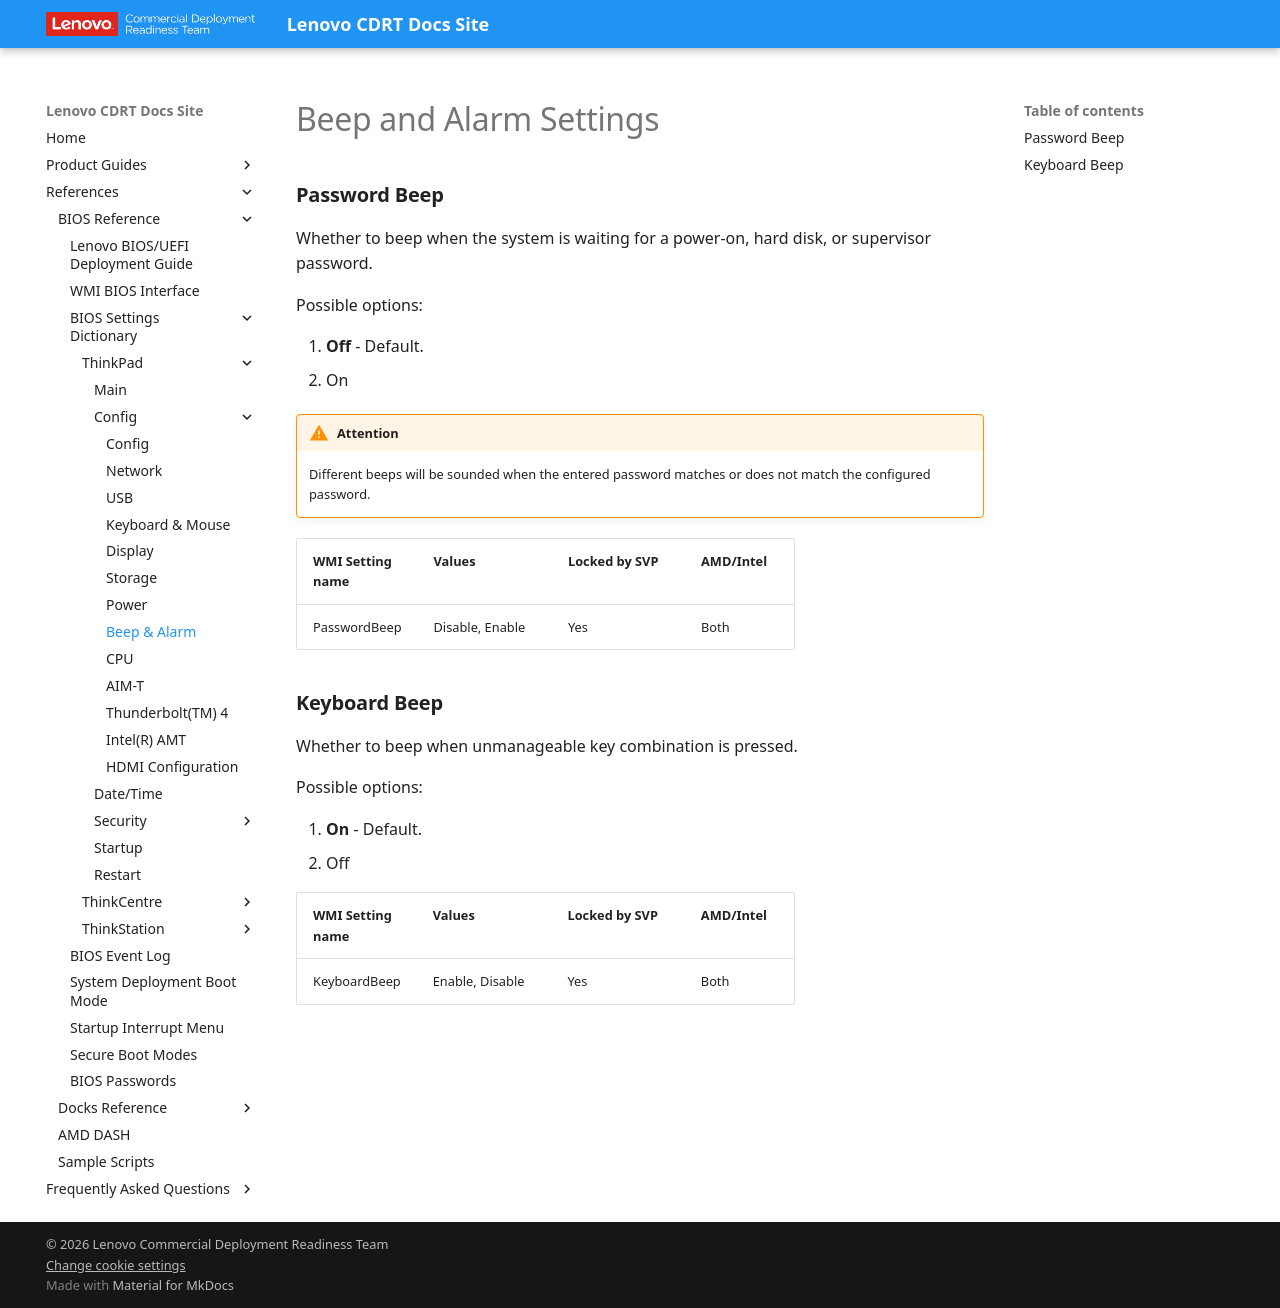

repository: CDRT/mk_docs · page: ref/bios/settings/thinkpad/beepalarm/index.html · generator: mkdocs

# Beep and Alarm Settings

### **Password Beep**

Whether to beep when the system is waiting for a power-on, hard disk, or supervisor password.

Possible options:

1. **Off** - Default.
2. On

!!! warning "Attention"
    Different beeps will be sounded when the entered password matches or does not match the configured password.

| WMI Setting name | Values | Locked by SVP | AMD/Intel |
| :--- | :--- | :--- | :--- |
| PasswordBeep | Disable, Enable | Yes | Both |

### **Keyboard Beep**

Whether to beep when unmanageable key combination is pressed.

Possible options:

1. **On** - Default.
2. Off

| WMI Setting name | Values | Locked by SVP | AMD/Intel |
| :--- | :--- | :--- | :--- |
| KeyboardBeep | Enable, Disable | Yes | Both |
